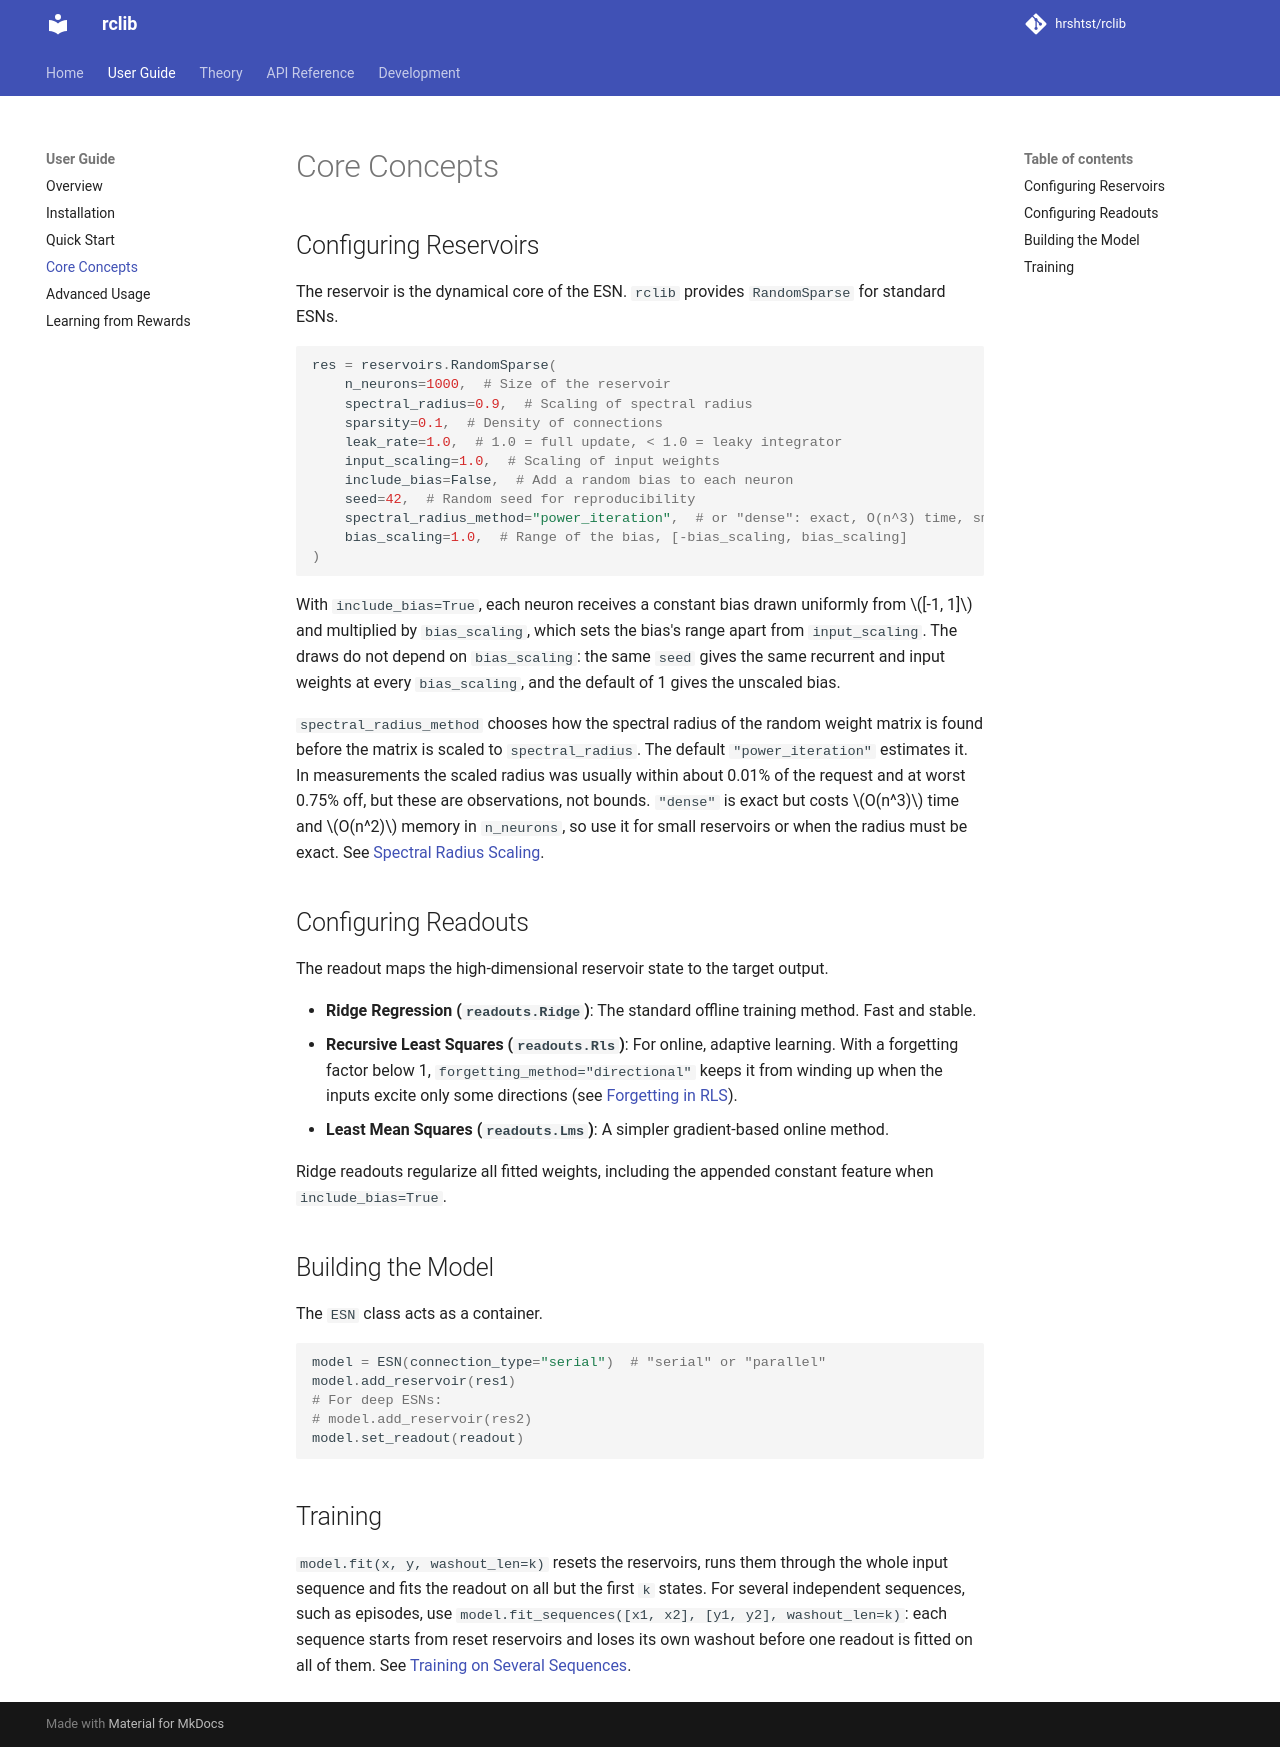

repository: hrshtst/rclib · page: user_guide/core_concepts/index.html · generator: mkdocs

# Core Concepts

## Configuring Reservoirs

The reservoir is the dynamical core of the ESN. `rclib` provides `RandomSparse` for standard ESNs.

```python
res = reservoirs.RandomSparse(
    n_neurons=1000,  # Size of the reservoir
    spectral_radius=0.9,  # Scaling of spectral radius
    sparsity=0.1,  # Density of connections
    leak_rate=1.0,  # 1.0 = full update, < 1.0 = leaky integrator
    input_scaling=1.0,  # Scaling of input weights
    include_bias=False,  # Add a random bias to each neuron
    seed=42,  # Random seed for reproducibility
    spectral_radius_method="power_iteration",  # or "dense": exact, O(n^3) time, small reservoirs only
    bias_scaling=1.0,  # Range of the bias, [-bias_scaling, bias_scaling]
)
```

With `include_bias=True`, each neuron receives a constant bias drawn uniformly
from $[-1, 1]$ and multiplied by `bias_scaling`, which sets the bias's range apart
from `input_scaling`. The draws do not depend on `bias_scaling`: the same `seed`
gives the same recurrent and input weights at every `bias_scaling`, and the
default of 1 gives the unscaled bias.

`spectral_radius_method` chooses how the spectral radius of the random weight
matrix is found before the matrix is scaled to `spectral_radius`. The default
`"power_iteration"` estimates it. In measurements the scaled radius was
usually within about 0.01% of the request and at worst 0.75% off, but these are
observations, not bounds. `"dense"` is exact but costs $O(n^3)$ time and
$O(n^2)$ memory in `n_neurons`, so use it for small reservoirs or when the radius
must be exact. See
[Spectral Radius Scaling](advanced_usage.md#spectral-radius-scaling).

## Configuring Readouts

The readout maps the high-dimensional reservoir state to the target output.

*   **Ridge Regression (`readouts.Ridge`)**: The standard offline training method. Fast and stable.
*   **Recursive Least Squares (`readouts.Rls`)**: For online, adaptive learning. With a forgetting factor below 1,
    `forgetting_method="directional"` keeps it from winding up when the inputs excite only some directions (see
    [Forgetting in RLS](advanced_usage.md#forgetting-in-rls)).
*   **Least Mean Squares (`readouts.Lms`)**: A simpler gradient-based online method.

Ridge readouts regularize all fitted weights, including the appended constant
feature when `include_bias=True`.

## Building the Model

The `ESN` class acts as a container.

```python
model = ESN(connection_type="serial")  # "serial" or "parallel"
model.add_reservoir(res1)
# For deep ESNs:
# model.add_reservoir(res2)
model.set_readout(readout)
```

## Training

`model.fit(x, y, washout_len=k)` resets the reservoirs, runs them through the
whole input sequence and fits the readout on all but the first `k` states. For
several independent sequences, such as episodes, use
`model.fit_sequences([x1, x2], [y1, y2], washout_len=k)`: each sequence starts
from reset reservoirs and loses its own washout before one readout is fitted on
all of them. See
[Training on Several Sequences](advanced_usage.md#training-on-several-sequences).
